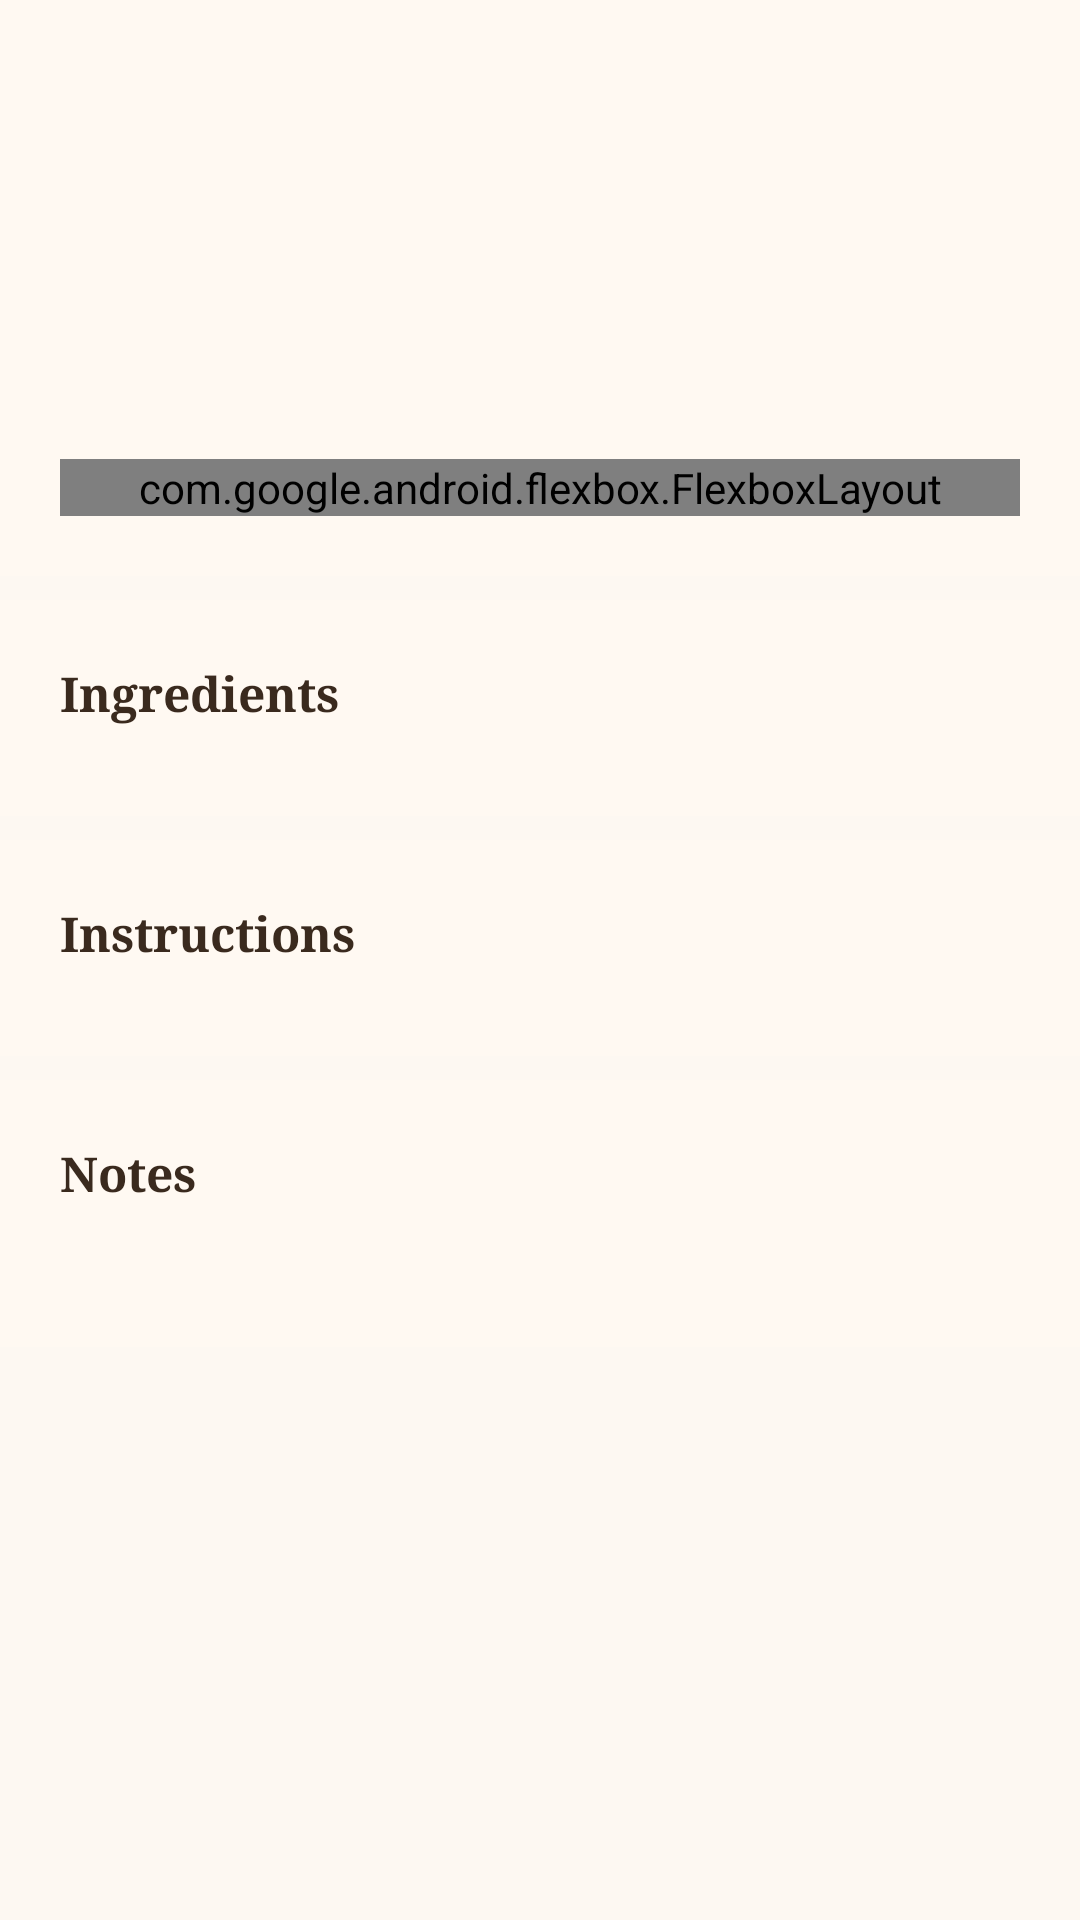

The Android layout XML behind this screen, and the referenced resources:
<!-- AndroidManifest.xml: application theme Theme.IT342_G5_BESANEZ_LAB1_MOBILE -->
<!-- res/layout/activity_recipe_detail.xml -->
<?xml version="1.0" encoding="utf-8"?>
<androidx.coordinatorlayout.widget.CoordinatorLayout
    xmlns:android="http://schemas.android.com/apk/res/android"
    xmlns:app="http://schemas.android.com/apk/res-auto"
    android:layout_width="match_parent"
    android:layout_height="match_parent"
    android:background="@color/cream">

    <com.google.android.material.appbar.AppBarLayout
        android:id="@+id/appBar"
        android:layout_width="match_parent"
        android:layout_height="wrap_content">

        <androidx.appcompat.widget.Toolbar
            android:id="@+id/toolbar"
            android:layout_width="match_parent"
            android:layout_height="?attr/actionBarSize"
            android:background="@color/warm_white"
            app:titleTextColor="@color/text_dark" />

    </com.google.android.material.appbar.AppBarLayout>

    <androidx.core.widget.NestedScrollView
        android:layout_width="match_parent"
        android:layout_height="match_parent"
        app:layout_behavior="@string/appbar_scrolling_view_behavior">

        <LinearLayout
            android:layout_width="match_parent"
            android:layout_height="wrap_content"
            android:orientation="vertical">

            <ProgressBar
                android:id="@+id/progressBar"
                android:layout_width="wrap_content"
                android:layout_height="wrap_content"
                android:layout_gravity="center"
                android:indeterminateTint="@color/terracotta"
                android:visibility="gone"
                android:layout_margin="32dp" />

            <TextView
                android:id="@+id/tvError"
                android:layout_width="match_parent"
                android:layout_height="wrap_content"
                android:textColor="@color/error"
                android:padding="16dp"
                android:visibility="gone" />

            
            <ImageView
                android:id="@+id/ivImage"
                android:layout_width="match_parent"
                android:layout_height="200dp"
                android:scaleType="centerCrop"
                android:visibility="gone" />

            
            <LinearLayout
                android:layout_width="match_parent"
                android:layout_height="wrap_content"
                android:orientation="vertical"
                android:background="@color/warm_white"
                android:padding="20dp">

                <TextView
                    android:id="@+id/tvName"
                    android:layout_width="match_parent"
                    android:layout_height="wrap_content"
                    android:textSize="22sp"
                    android:textStyle="bold"
                    android:fontFamily="serif"
                    android:textColor="@color/text_dark"
                    android:layout_marginBottom="8dp" />

                <TextView
                    android:id="@+id/tvDesc"
                    android:layout_width="match_parent"
                    android:layout_height="wrap_content"
                    android:textSize="14sp"
                    android:textColor="@color/text_mid"
                    android:lineSpacingMultiplier="1.4"
                    android:layout_marginBottom="12dp" />

                <com.google.android.flexbox.FlexboxLayout
                    android:layout_width="match_parent"
                    android:layout_height="wrap_content"
                    app:flexDirection="row"
                    app:flexWrap="wrap">

                    <TextView
                        android:id="@+id/tvPrepTime"
                        android:layout_width="wrap_content"
                        android:layout_height="wrap_content"
                        android:textSize="12sp"
                        android:textColor="@color/terracotta"
                        android:background="@color/peach_light"
                        android:paddingHorizontal="10dp"
                        android:paddingVertical="4dp"
                        android:layout_marginEnd="6dp" />

                    <TextView
                        android:id="@+id/tvCookTime"
                        android:layout_width="wrap_content"
                        android:layout_height="wrap_content"
                        android:textSize="12sp"
                        android:textColor="@color/terracotta"
                        android:background="@color/peach_light"
                        android:paddingHorizontal="10dp"
                        android:paddingVertical="4dp"
                        android:layout_marginEnd="6dp" />

                    <TextView
                        android:id="@+id/tvTotalTime"
                        android:layout_width="wrap_content"
                        android:layout_height="wrap_content"
                        android:textSize="12sp"
                        android:textColor="@color/terracotta"
                        android:background="@color/peach_light"
                        android:paddingHorizontal="10dp"
                        android:paddingVertical="4dp"
                        android:layout_marginEnd="6dp" />

                    <TextView
                        android:id="@+id/tvVisibility"
                        android:layout_width="wrap_content"
                        android:layout_height="wrap_content"
                        android:textSize="12sp"
                        android:textColor="@color/text_mid"
                        android:background="@color/peach_light"
                        android:paddingHorizontal="10dp"
                        android:paddingVertical="4dp" />
                </com.google.android.flexbox.FlexboxLayout>
            </LinearLayout>

            <View android:layout_width="match_parent" android:layout_height="8dp"
                android:background="@color/cream" />

            
            <LinearLayout
                android:layout_width="match_parent"
                android:layout_height="wrap_content"
                android:orientation="vertical"
                android:background="@color/warm_white"
                android:padding="20dp">

                <TextView
                    android:layout_width="match_parent"
                    android:layout_height="wrap_content"
                    android:text="Ingredients"
                    android:textSize="16sp"
                    android:textStyle="bold"
                    android:fontFamily="serif"
                    android:textColor="@color/text_dark"
                    android:layout_marginBottom="10dp" />

                <LinearLayout
                    android:id="@+id/llIngredients"
                    android:layout_width="match_parent"
                    android:layout_height="wrap_content"
                    android:orientation="vertical" />
            </LinearLayout>

            <View android:layout_width="match_parent" android:layout_height="8dp"
                android:background="@color/cream" />

            
            <LinearLayout
                android:layout_width="match_parent"
                android:layout_height="wrap_content"
                android:orientation="vertical"
                android:background="@color/warm_white"
                android:padding="20dp">

                <TextView
                    android:layout_width="match_parent"
                    android:layout_height="wrap_content"
                    android:text="Instructions"
                    android:textSize="16sp"
                    android:textStyle="bold"
                    android:fontFamily="serif"
                    android:textColor="@color/text_dark"
                    android:layout_marginBottom="10dp" />

                <LinearLayout
                    android:id="@+id/llInstructions"
                    android:layout_width="match_parent"
                    android:layout_height="wrap_content"
                    android:orientation="vertical" />
            </LinearLayout>

            <View android:layout_width="match_parent" android:layout_height="8dp"
                android:background="@color/cream" />

            
            <LinearLayout
                android:id="@+id/sectionNotes"
                android:layout_width="match_parent"
                android:layout_height="wrap_content"
                android:orientation="vertical"
                android:background="@color/warm_white"
                android:padding="20dp"
                android:layout_marginBottom="80dp">

                <TextView
                    android:layout_width="match_parent"
                    android:layout_height="wrap_content"
                    android:text="Notes"
                    android:textSize="16sp"
                    android:textStyle="bold"
                    android:fontFamily="serif"
                    android:textColor="@color/text_dark"
                    android:layout_marginBottom="8dp" />

                <TextView
                    android:id="@+id/tvNotes"
                    android:layout_width="match_parent"
                    android:layout_height="wrap_content"
                    android:textSize="14sp"
                    android:textColor="@color/text_mid"
                    android:lineSpacingMultiplier="1.5" />
            </LinearLayout>

        </LinearLayout>
    </androidx.core.widget.NestedScrollView>

</androidx.coordinatorlayout.widget.CoordinatorLayout>
<!-- resources referenced by this layout -->
<resources>
  <color name="cream">#FDF8F2</color>
  <color name="error">#E05555</color>
  <color name="peach_light">#FAE3CC</color>
  <color name="terracotta">#C97D4E</color>
  <color name="text_dark">#3A2A1E</color>
  <color name="text_mid">#7A5C46</color>
  <color name="warm_white">#FFF9F2</color>
  <style name="Theme.IT342_G5_BESANEZ_LAB1_MOBILE" parent="Base.Theme.IT342_G5_BESANEZ_LAB1_MOBILE" />
  <style name="Base.Theme.IT342_G5_BESANEZ_LAB1_MOBILE" parent="Theme.Material3.DayNight.NoActionBar">
          <item name="colorPrimary">@color/terracotta</item>
          <item name="colorPrimaryDark">@color/terracotta_dark</item>
          <item name="colorAccent">@color/peach</item>
          <item name="android:windowBackground">@color/cream</item>
          <item name="android:colorBackground">@color/cream</item>
      </style>
  <color name="terracotta_dark">#A05E33</color>
  <color name="peach">#F5C9A0</color>
</resources>
